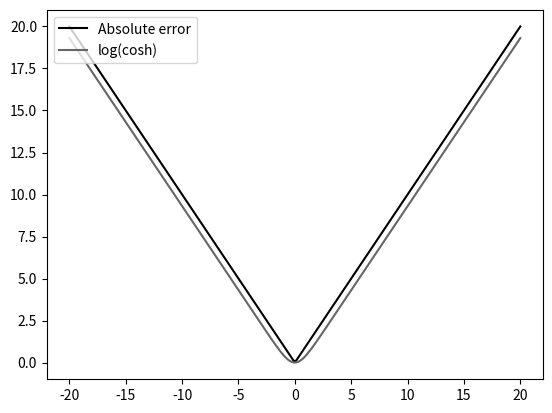

Recreate this plot in Python.
import numpy as np
import matplotlib.pyplot as plt
plt.style.use('grayscale')

x = np.linspace(-20, 20, 200)
# Absolute value of x is calculated
y = np.abs(x)
# An approximation of the absolute value of x is calculated here
# with the log(cosh)
y_logcosh = np.log(np.cosh(x))
plt.plot(x, y, label=f'Absolute error')
plt.plot(x, y_logcosh, label=f'log(cosh)')
plt.legend(loc='upper left')
plt.show()

# At zero, the two functions
# both have a value of 0
print(np.abs(0.0))
#> 0.0
print(np.log(np.cosh(0)))
#> 0.0

# For a sufficiently positive value
# the difference between the two is indeed log(2)
print(np.log(np.cosh(10)) - 10 + np.log(2))
#> 2.0611529150116326e-09

# The same is true
# for a sufficiently negative value
print(np.log(np.cosh(-10)) - 10 + np.log(2))
#> 2.0611529150116326e-09
